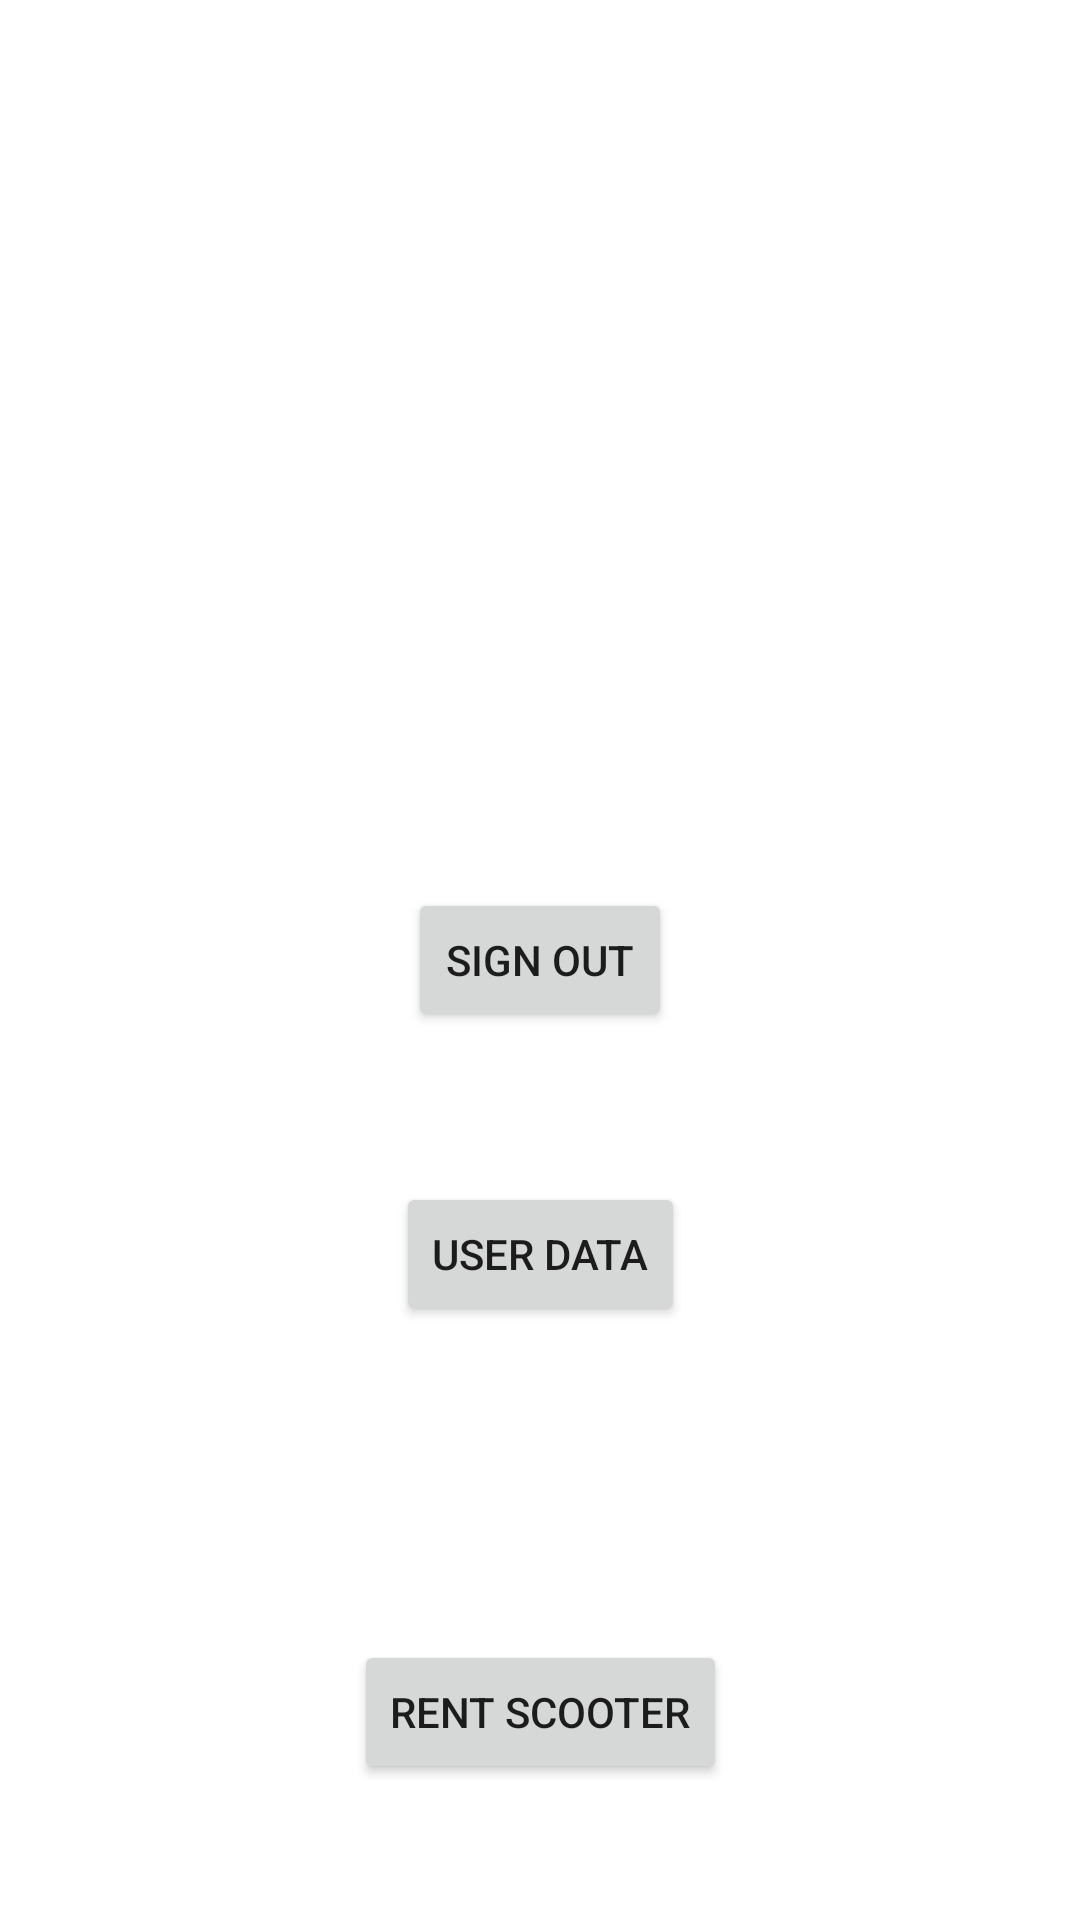

Reconstruct the res/layout file that produces this screen, plus the resources it refers to.
<!-- AndroidManifest.xml: application theme Theme.Patinfly -->
<!-- res/layout/principal_activity.xml -->
<?xml version="1.0" encoding="utf-8"?>
<androidx.constraintlayout.widget.ConstraintLayout xmlns:android="http://schemas.android.com/apk/res/android"
    xmlns:app="http://schemas.android.com/apk/res-auto"
    xmlns:tools="http://schemas.android.com/tools"
    android:layout_width="match_parent"
    android:layout_height="match_parent">

    <Button
        android:id="@+id/tancarSessio"
        android:layout_width="wrap_content"
        android:layout_height="wrap_content"
        android:layout_marginStart="100dp"
        android:layout_marginTop="300dp"
        android:layout_marginEnd="100dp"
        android:layout_marginBottom="300dp"
        android:text="Sign out"
        app:layout_constraintBottom_toBottomOf="parent"
        app:layout_constraintEnd_toEndOf="parent"
        app:layout_constraintStart_toStartOf="parent"
        app:layout_constraintTop_toTopOf="parent" />

    <Button
        android:id="@+id/datosusuario"
        android:layout_width="wrap_content"
        android:layout_height="wrap_content"
        android:layout_marginStart="100dp"
        android:layout_marginTop="50dp"
        android:layout_marginEnd="100dp"
        android:text="User data"
        app:layout_constraintEnd_toEndOf="parent"
        app:layout_constraintStart_toStartOf="parent"
        app:layout_constraintTop_toBottomOf="@+id/tancarSessio" />

    <Button
        android:id="@+id/RentScooter"
        android:layout_width="wrap_content"
        android:layout_height="wrap_content"
        android:text="Rent scooter"
        app:layout_constraintBottom_toBottomOf="parent"
        app:layout_constraintEnd_toEndOf="parent"
        app:layout_constraintStart_toStartOf="parent"
        app:layout_constraintTop_toBottomOf="@+id/datosusuario"
        app:layout_constraintVertical_bias="0.697" />
</androidx.constraintlayout.widget.ConstraintLayout>
<!-- resources referenced by this layout -->
<resources>
  <style name="Theme.Patinfly" parent="Theme.MaterialComponents.DayNight.DarkActionBar">
          
          <item name="colorPrimary">@color/purple_500</item>
          <item name="colorPrimaryVariant">@color/purple_700</item>
          <item name="colorOnPrimary">@color/white</item>
          
          <item name="colorSecondary">@color/teal_200</item>
          <item name="colorSecondaryVariant">@color/teal_700</item>
          <item name="colorOnSecondary">@color/black</item>
          
          <item name="android:statusBarColor">?attr/colorPrimaryVariant</item>
          
      </style>
  <!-- not gathered from this repository: default colours our renderer supplied (Android Studio template values) -->
  <color name="purple_500">#FF6200EE</color>
  <color name="purple_700">#FF3700B3</color>
  <color name="teal_200">#FF03DAC5</color>
  <color name="teal_700">#FF018786</color>
  <color name="black">#FF000000</color>
  <color name="white">#FFFFFFFF</color>
</resources>
